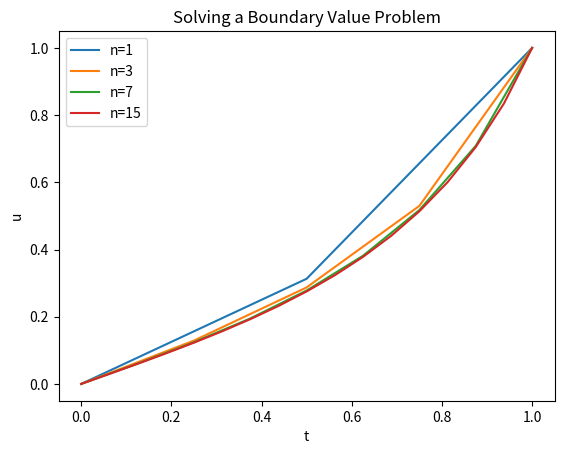

The script that saved this image:
import numpy as np
import matplotlib.pyplot as plt
import scipy as sp
from scipy.optimize import fsolve
from scipy.sparse import diags

def eqn_sys(u):
    u = list(u)
    n = len(u)
    h = 1/(n+1)
    u_ = [0] + u + [1]
    eqns = []
    for i in range(n):
        ti = h*(i+1)
        eqn = ((u_[i]-2*u_[i+1]+u_[i+2]))/h**2 - (10*u_[i+1]**3+3*u_[i+1]+ti**2)
        eqns.append(eqn)
    return eqns

for k in [1,3,7,15]:
	time = np.linspace(0,1,k+2,endpoint=True)
	u_ini = time[1:-1]
	u = fsolve(eqn_sys,u_ini)
	u = [0] + list(u) + [1]
	plt.plot(time,u,label=('n='+str(k)))
plt.legend()
plt.xlabel('t')
plt.ylabel('u')
plt.title('Solving a Boundary Value Problem')
plt.show()